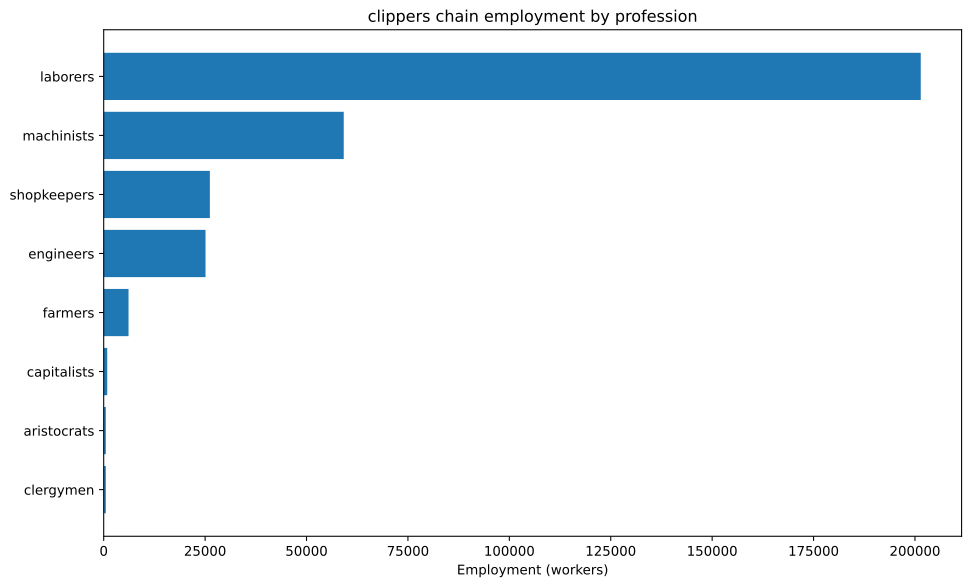

The file beside this chart, header and first rows:
config, building, profession, employment
building_tooling_workshops+pm_rubber_gri…, building_tooling_workshops, engineers, 995.7
building_tooling_workshops+pm_rubber_gri…, building_tooling_workshops, laborers, 5974
building_tooling_workshops+pm_rubber_gri…, building_tooling_workshops, machinists, 1991
building_tooling_workshops+pm_rubber_gri…, building_tooling_workshops, shopkeepers, 995.7
building_paper_mills+pm_bleached_paper+p…, building_paper_mills, engineers, 24.43
building_paper_mills+pm_bleached_paper+p…, building_paper_mills, laborers, 146.6
building_paper_mills+pm_bleached_paper+p…, building_paper_mills, machinists, 48.85
building_paper_mills+pm_bleached_paper+p…, building_paper_mills, shopkeepers, 24.43
building_chemical_plants+pm_improved_fer…, building_chemical_plants, capitalists, 6.979
building_chemical_plants+pm_improved_fer…, building_chemical_plants, engineers, 69.79
building_chemical_plants+pm_improved_fer…, building_chemical_plants, laborers, 139.6
building_chemical_plants+pm_improved_fer…, building_chemical_plants, machinists, 104.7
building_explosives_factory+pm_vacuum_ev…, building_explosives_factory, capitalists, 24.43
building_explosives_factory+pm_vacuum_ev…, building_explosives_factory, engineers, 293.1
building_explosives_factory+pm_vacuum_ev…, building_explosives_factory, laborers, 610.7
building_explosives_factory+pm_vacuum_ev…, building_explosives_factory, machinists, 244.3
building_steel_mills+pm_open_hearth_proc…, building_steel_mills, capitalists, 147.6
building_steel_mills+pm_open_hearth_proc…, building_steel_mills, engineers, 1107
building_steel_mills+pm_open_hearth_proc…, building_steel_mills, laborers, 3690
building_steel_mills+pm_open_hearth_proc…, building_steel_mills, machinists, 1845
building_motor_industry+pm_steam_engines…, building_motor_industry, capitalists, 391.3
building_motor_industry+pm_steam_engines…, building_motor_industry, engineers, 1956
building_motor_industry+pm_steam_engines…, building_motor_industry, laborers, 9782
building_motor_industry+pm_steam_engines…, building_motor_industry, machinists, 5869
building_shipyards+pm_complex_shipbuildi…, building_shipyards, engineers, 11905
building_shipyards+pm_complex_shipbuildi…, building_shipyards, laborers, 71429
building_shipyards+pm_complex_shipbuildi…, building_shipyards, machinists, 23810
building_shipyards+pm_complex_shipbuildi…, building_shipyards, shopkeepers, 11905
building_coal_mine+pm_condensing_engine_…, building_coal_mine, engineers, 422.9
building_coal_mine+pm_condensing_engine_…, building_coal_mine, laborers, 2538
building_coal_mine+pm_condensing_engine_…, building_coal_mine, machinists, 845.9
building_coal_mine+pm_condensing_engine_…, building_coal_mine, shopkeepers, 422.9
building_iron_mine+pm_condensing_engine_…, building_iron_mine, engineers, 843.4
building_iron_mine+pm_condensing_engine_…, building_iron_mine, laborers, 5060
building_iron_mine+pm_condensing_engine_…, building_iron_mine, machinists, 1687
building_iron_mine+pm_condensing_engine_…, building_iron_mine, shopkeepers, 843.4
building_sulfur_mine+pm_condensing_engin…, building_sulfur_mine, engineers, 77.21
building_sulfur_mine+pm_condensing_engin…, building_sulfur_mine, laborers, 463.2
building_sulfur_mine+pm_condensing_engin…, building_sulfur_mine, machinists, 154.4
building_sulfur_mine+pm_condensing_engin…, building_sulfur_mine, shopkeepers, 77.21
building_cotton_plantation+automatic_irr…, building_cotton_plantation, aristocrats, 476.2
building_cotton_plantation+automatic_irr…, building_cotton_plantation, clergymen, 476.2
building_cotton_plantation+automatic_irr…, building_cotton_plantation, farmers, 5714
building_cotton_plantation+automatic_irr…, building_cotton_plantation, laborers, 14286
building_cotton_plantation+automatic_irr…, building_cotton_plantation, machinists, 2381
building_dye_plantation+automatic_irriga…, building_dye_plantation, aristocrats, 0.9771
building_dye_plantation+automatic_irriga…, building_dye_plantation, clergymen, 0.9771
building_dye_plantation+automatic_irriga…, building_dye_plantation, farmers, 11.72
building_dye_plantation+automatic_irriga…, building_dye_plantation, laborers, 29.31
building_dye_plantation+automatic_irriga…, building_dye_plantation, machinists, 4.885
building_power_plant+pm_hydroelectric_pl…, building_power_plant, capitalists, 298.5
building_power_plant+pm_hydroelectric_pl…, building_power_plant, engineers, 1433
building_power_plant+pm_hydroelectric_pl…, building_power_plant, laborers, 2985
building_power_plant+pm_hydroelectric_pl…, building_power_plant, machinists, 2149
building_logging_camp+pm_saw_mills+pm_in…, building_logging_camp, laborers, 47472
building_logging_camp+pm_saw_mills+pm_in…, building_logging_camp, machinists, 5934
building_logging_camp+pm_saw_mills+pm_in…, building_logging_camp, shopkeepers, 5934
building_logging_camp+pm_electric_saw_mi…, building_logging_camp, engineers, 5971
building_logging_camp+pm_electric_saw_mi…, building_logging_camp, laborers, 35824
building_logging_camp+pm_electric_saw_mi…, building_logging_camp, machinists, 11941
... 6 more rows
